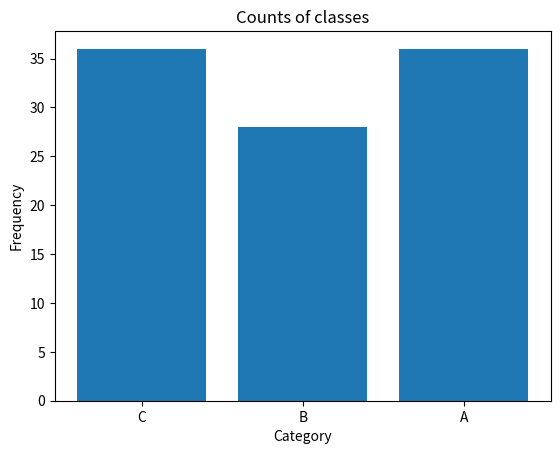

This chart was generated by the following Python code:
import matplotlib.pyplot as plt
import numpy as np
import collections


def plot_distribution(data):
    """
    Plots the distribution of data using a bar chart.

    Parameters:
    data (array-like): An array of categorical data items.
    """
    counts = collections.Counter(data)

    fig = plt.figure()
    plt.bar(range(len(counts)), list(counts.values()), tick_label=list(counts.keys()))
    plt.xlabel('Category')
    plt.ylabel('Frequency')
    plt.title('Counts of classes')
    plt.close()
    return fig


# Example data
data = np.random.choice(['A', 'B', 'C'], size=100)
plot_distribution(data)
